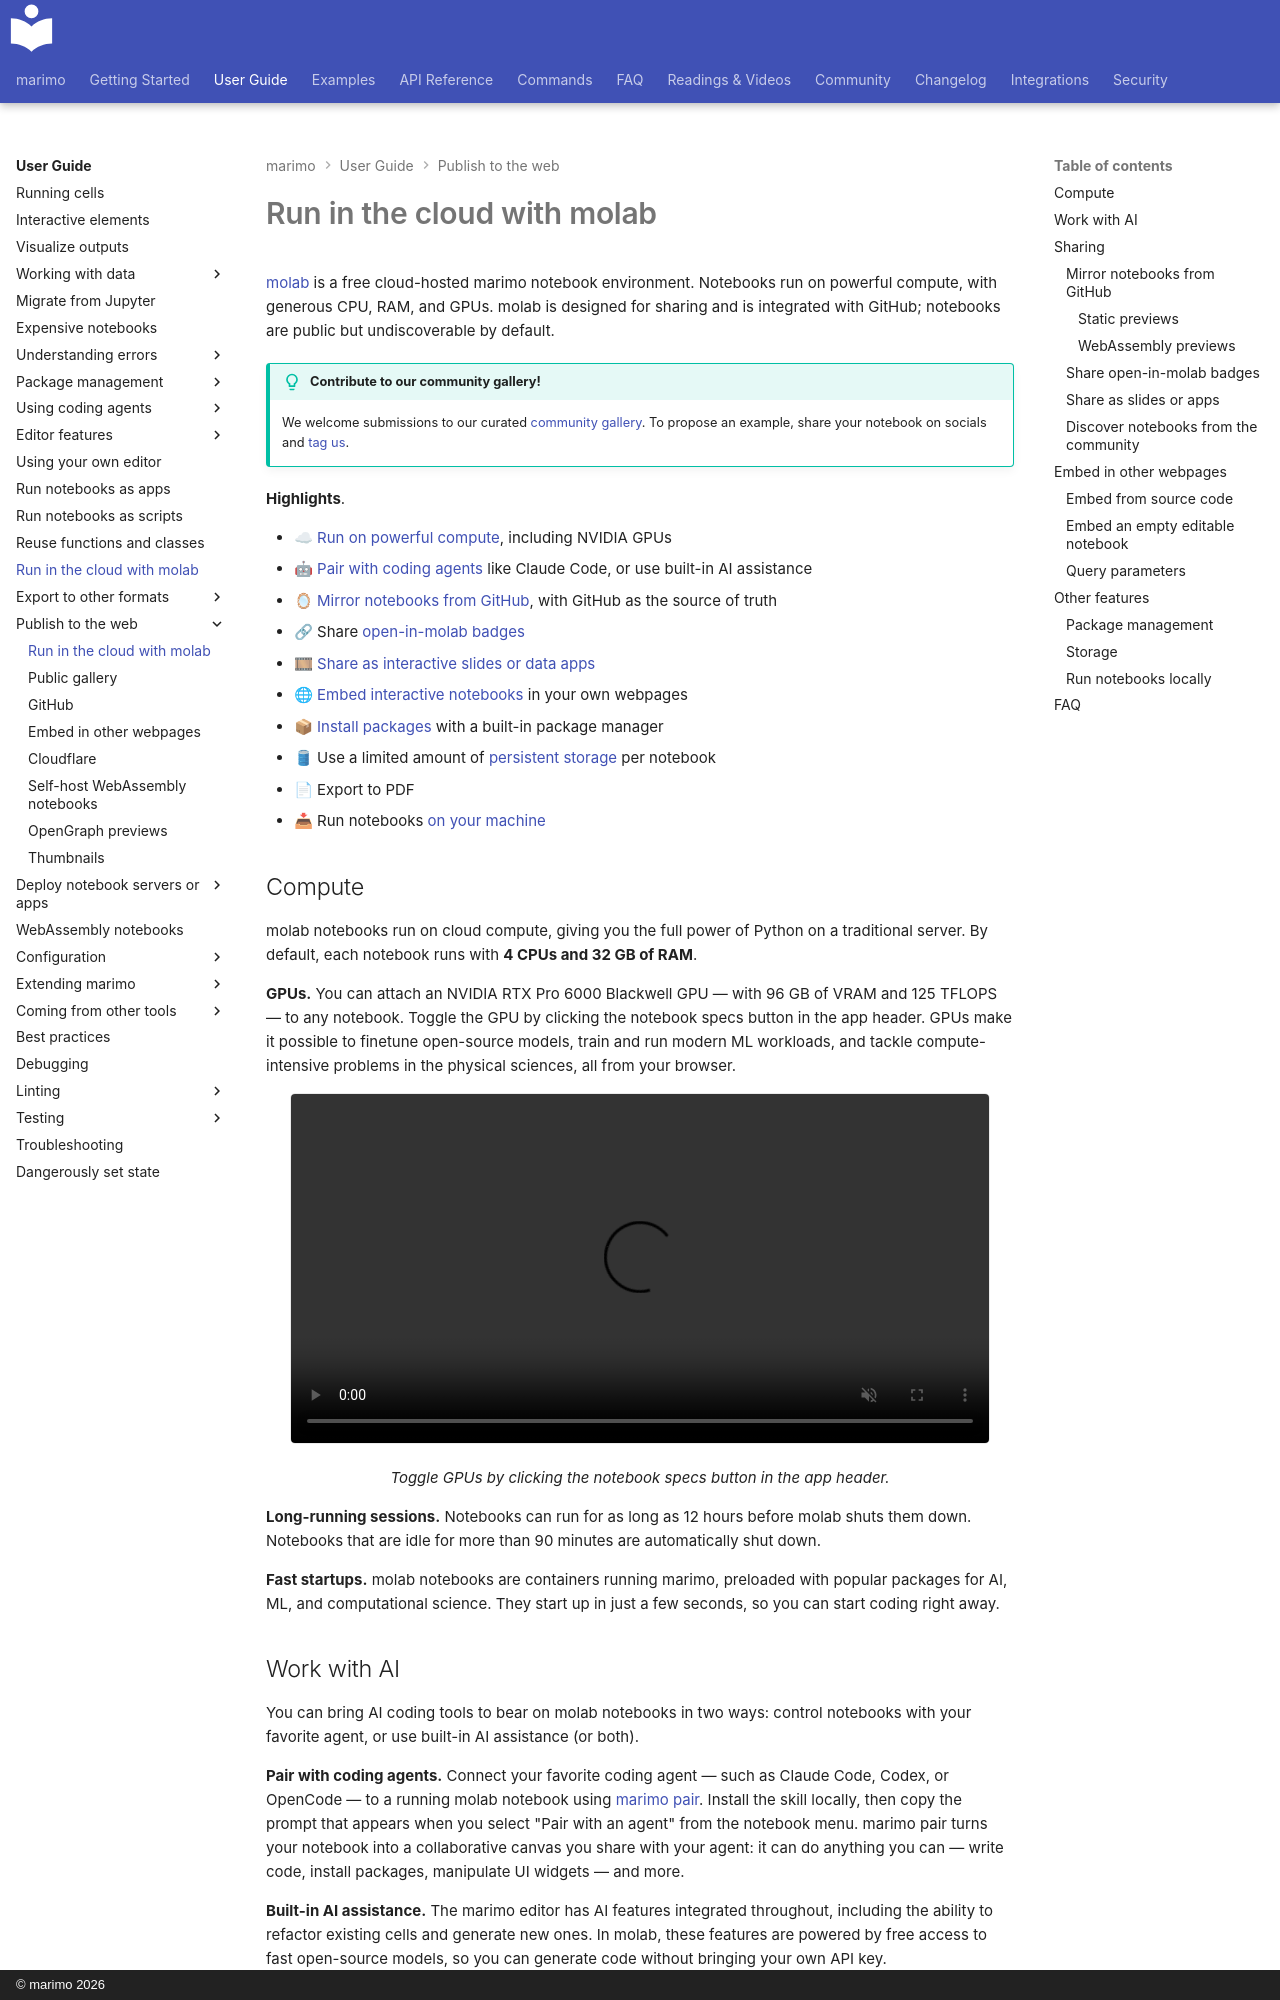

repository: marimo-team/marimo · page: guides/molab/index.html · generator: mkdocs · copyright: © marimo 2026

# Run in the cloud with molab

[molab](https://molab.marimo.io/notebooks) is a free cloud-hosted marimo notebook
environment. Notebooks run on powerful compute, with generous CPU,
RAM, and GPUs. molab is designed for sharing and is integrated with
GitHub; notebooks are public but undiscoverable by default.

!!! tip "Contribute to our community gallery!"
    We welcome submissions to our curated [community gallery](https://marimo.io/gallery?tag=community).
    To propose an example, share your notebook on socials and [tag us](publishing/public_gallery.md).


**Highlights**.

- ☁ [Run on powerful compute](#compute), including NVIDIA GPUs
- 🤖 [Pair with coding agents](#work-with-ai) like Claude Code, or use built-in AI assistance
- 🪞 [Mirror notebooks from GitHub](#mirror-notebooks-from-github), with GitHub as the source of truth
- 🔗 Share [open-in-molab badges](#share-open-in-molab-badges)
- 🎞 [Share as interactive slides or data apps](#share-as-slides-or-apps)
- 🌐 [Embed interactive notebooks](#embed-in-other-webpages) in your own webpages
- 📦 [Install packages](#package-management) with a built-in package manager
- 🛢 Use a limited amount of [persistent storage](#storage) per notebook
- 📄 Export to PDF
- 📥 Run notebooks [on your machine](#run-notebooks-locally)

## Compute

molab notebooks run on cloud compute, giving you the full power of Python on a
traditional server. By default, each notebook runs with **4 CPUs and 32 GB of
RAM**.

**GPUs.** You can attach an NVIDIA RTX Pro 6000 Blackwell GPU — with 96 GB of
VRAM and 125 TFLOPS — to any notebook. Toggle the GPU by clicking the notebook
specs button in the app header. GPUs make it possible to finetune open-source
models, train and run modern ML workloads, and tackle compute-intensive
problems in the physical sciences, all from your browser.

<div align="center">
  <video autoplay muted loop playsinline width="700px" align="center">
    <source src="/_static/molab-attach-gpu.mp4" type="video/mp4">
  </video>
</div>

<p align="center"><em>Toggle GPUs by clicking the notebook specs button in the app header.</em></p>

**Long-running sessions.** Notebooks can run for as long as 12 hours before
molab shuts them down. Notebooks that are idle for more than 90 minutes are
automatically shut down.

**Fast startups.** molab notebooks are containers running marimo, preloaded
with popular packages for AI, ML, and computational science. They start up in
just a few seconds, so you can start coding right away.

## Work with AI

You can bring AI coding tools to bear on molab notebooks in two ways: control
notebooks with your favorite agent, or use built-in AI assistance (or both).

**Pair with coding agents.** Connect your favorite coding agent — such as Claude
Code, Codex, or OpenCode — to a running molab notebook using
[marimo pair](https://links.marimo.app/marimo-pair). Install the skill locally,
then copy the prompt that appears when you select "Pair with an agent" from the
notebook menu. marimo pair turns your notebook into a collaborative canvas you
share with your agent: it can do anything you can — write code, install
packages, manipulate UI widgets — and more.

**Built-in AI assistance.** The marimo editor has AI features integrated
throughout, including the ability to refactor existing cells and generate new
ones. In molab, these features are powered by free access to fast open-source
models, so you can generate code without bringing your own API key.

## Sharing

To share notebooks created in molab, just share the notebook's URL. Viewers
will see a static preview of your notebook and the option to fork it into their
own workspace.
